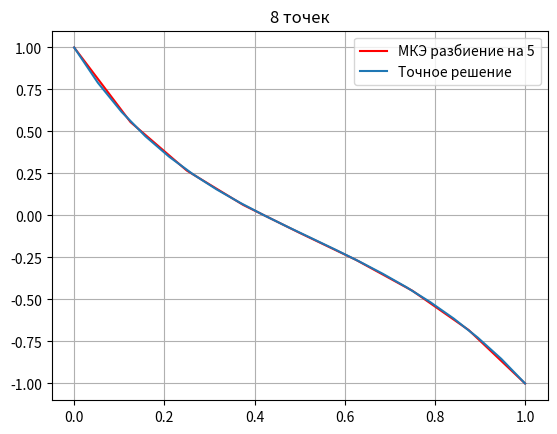

Here is the Python script that generated this plot:

# coding: utf-8
import numpy as np
import scipy.integrate as spint
from matplotlib import pyplot

a, b = 0,1.0
alf_1, btt_1, gmm_1 = 1, 1e-17, 1
alf_2, btt_2, gmm_2 = 1, 1e-17, -1
M = 8  
x = [a + i*(b-a)/M for i in range(M+1)]

def P(x):
    return 1
def q(x):
    return -12
def phi(x): 
    return x*x
def int_f(f, m):
    return spint.quad(f, x[m], x[m+1])[0]


def N(m, xx):
    if x[m-1] <= xx <= x[m]:
        return (xx - x[m-1])/(x[m] - x[m-1])
    elif x[m] <= xx <= x [m+1]:
        return (x[m+1] - xx)/(x[m+1] - x[m])
    else: return 0

def dN(m, e):
    if m == e:
        return -1/(x[m+1] - x[m])
    elif m == e+1:
        return 1/(x[m] - x[m-1])

def res(u, k=M+1):
    y = []
    x = np.linspace(a, b, k)
    for i in x:
        u_ = 0
        for m in range(M+1):
            u_ += u[m]*N(m, i)
        y.append(u_)
    return x, y

def solve():
    u = np.zeros([M+1, M+1])
    for e in range(M):
        m = e
        u[e, e] += int_f(lambda xx: dN(m, e)**2 - N(m, xx)*(P(xx)*dN(m, e)+q(xx)*N(m, xx)), m)
        u[e, e+1] += int_f(lambda xx: dN(m, e)*dN(m+1, e) - N(m, xx)*(P(xx)*dN(m+1, e)+q(xx)*N(m+1, xx)), m)
        u[e+1, e] += int_f(lambda xx: dN(m+1, e)*dN(m, e) - N(m+1, xx)*(P(xx)*dN(m, e)+q(xx)*N(m, xx)), m)
        u[e+1, e+1] += int_f(lambda xx: dN(m+1, e)**2 - N(m+1, xx)*(P(xx)*dN(m+1, e)+q(xx)*N(m+1, xx)), m)

    f = np.zeros(M+1)


    if btt_1 != 0 and btt_2 != 0:
        for m in range(M):
            f[m] += -int_f(lambda xx: N(m, xx)*phi(xx), m)
            f[m+1] += -int_f(lambda xx: N(m+1, xx)*phi(xx), m)
        f[0] -= gmm_1/btt_1
        f[M] += gmm_2/btt_2

        u[0,0] -= alf_1/btt_1
        u[M,M] += alf_2/btt_2

        y = np.linalg.solve(u, f)

        return y


        return np.append([gmm_1], y)
        
        u = u[:-1, :-1]
        f = f[:-1]
        print(u)
        print(f)
        y = np.linalg.solve(u, f)

        return np.append(y, [gmm_2])

sol = res(solve()) 
pyplot.plot(sol[0], sol[1], color='r', label='МКЭ разбиение на 5')

size = 4
ls = np.linspace(a, b, 20)

def best_sol(x):
    C1 = (np.exp(4) * (767 + 877 * np.exp(3))) / (864 * (-1 + np.exp(7)))
    C2 = -(877 + 767 * np.exp(4)) / (864 * (-1 + np.exp(7)))
    return C1 * np.exp(-4*x) + C2 * np.exp(3*x) - x*x/12 - x/72 - 13/864

calculated_f = []
for i in ls:
    calculated_f.append(best_sol(i))

pyplot.plot(ls, calculated_f, label="Точное решение")
pyplot.legend()
pyplot.grid()
pyplot.title('8 точек')
pyplot.show()


